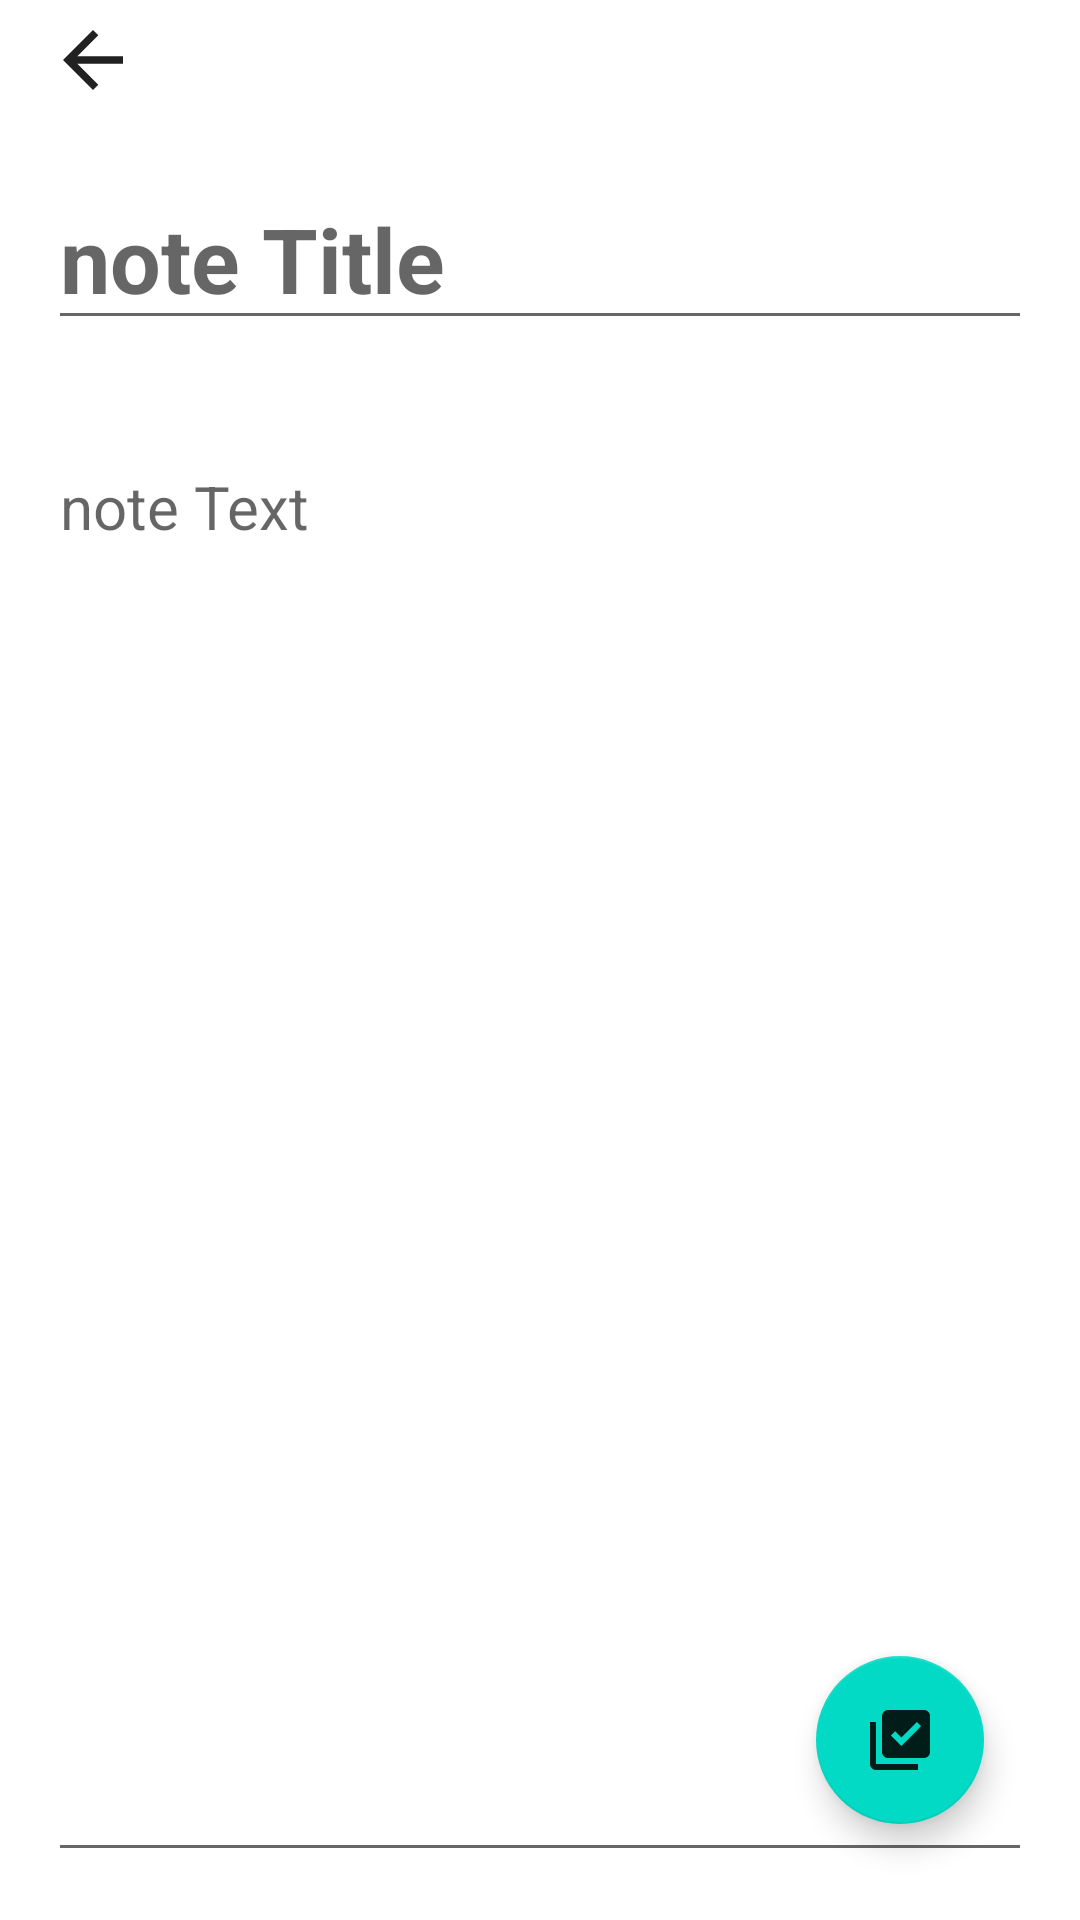

This screen was rendered from an Android layout file. Write that file and the resources it references.
<!-- AndroidManifest.xml: application theme Theme.TeachNotes -->
<!-- res/layout/fragment_edit_note.xml -->
<?xml version="1.0" encoding="utf-8"?>
<RelativeLayout xmlns:android="http://schemas.android.com/apk/res/android"
    xmlns:app="http://schemas.android.com/apk/res-auto"
    android:layout_width="match_parent"
    android:layout_height="match_parent">

    <LinearLayout
        android:id="@+id/show_edit_note_layout"
        android:layout_width="match_parent"
        android:layout_height="match_parent"
        android:layout_alignParentTop="true"
        android:orientation="vertical">

        <RelativeLayout
            android:layout_width="wrap_content"
            android:layout_height="wrap_content"
            android:orientation="horizontal">

            <LinearLayout
                android:layout_width="wrap_content"
                android:layout_height="40dp"
                android:layout_alignParentStart="true"
                android:orientation="horizontal">

                <ImageView
                    android:id="@+id/navigate_up_button"
                    android:layout_width="wrap_content"
                    android:layout_height="wrap_content"
                    android:layout_gravity="center"
                    android:layout_marginStart="16dp"
                    android:gravity="center"
                    android:src="@drawable/ic_baseline_arrow_back_24" />

            </LinearLayout>


            <LinearLayout
                android:layout_width="wrap_content"
                android:layout_height="40dp"
                android:layout_alignParentEnd="true"
                android:orientation="horizontal">

                <FrameLayout
                    android:layout_width="wrap_content"
                    android:layout_height="wrap_content"
                    android:layout_gravity="center"
                    android:layout_marginEnd="16dp"
                    android:gravity="center">

                    <ImageView
                        android:id="@+id/note_favorite"
                        android:layout_width="wrap_content"
                        android:layout_height="wrap_content"
                        android:visibility="gone"
                        android:src="@drawable/ic_baseline_favorite_24" />

                    <ImageView
                        android:id="@+id/is_note_favorite"
                        android:layout_width="wrap_content"
                        android:layout_height="wrap_content"
                        android:visibility="visible"
                        android:src="@drawable/ic_baseline_favorite_border_24" />

                </FrameLayout>

                <ImageView
                    android:id="@+id/menu_button"
                    android:layout_width="wrap_content"
                    android:layout_height="wrap_content"
                    android:layout_gravity="center"
                    android:layout_marginEnd="16dp"
                    android:gravity="center"
                    android:src="@drawable/ic_baseline_menu_open_24" />

            </LinearLayout>

        </RelativeLayout>

        <LinearLayout
            android:layout_width="match_parent"
            android:layout_height="wrap_content"
            android:orientation="horizontal">

            <EditText
                android:id="@+id/note_title"
                android:layout_width="0dp"
                android:layout_height="wrap_content"
                android:layout_margin="16dp"
                android:layout_weight="1"
                android:ellipsize="end"
                android:gravity="start|center"
                android:hint="@string/note_title_hint"
                android:maxLength="40"
                android:maxLines="1"
                android:singleLine="true"
                android:textSize="30sp"
                android:textStyle="bold" />


        </LinearLayout>

        <EditText
            android:id="@+id/note_text"
            android:layout_width="match_parent"
            android:layout_height="0dp"
            android:layout_margin="16dp"
            android:layout_weight="1"
            android:gravity="start|top"
            android:hint="@string/note_text_hint"
            android:textSize="20sp" />

    </LinearLayout>

    <androidx.coordinatorlayout.widget.CoordinatorLayout
        android:layout_width="match_parent"
        android:layout_height="match_parent"
        android:layout_alignParentEnd="true"
        android:layout_alignParentBottom="true">

        <com.google.android.material.floatingactionbutton.FloatingActionButton
            android:id="@+id/save_note_fab"
            android:layout_width="wrap_content"
            android:layout_height="wrap_content"
            android:layout_gravity="end|bottom"
            android:layout_marginEnd="32dp"
            android:layout_marginBottom="32dp"
            android:contentDescription="@string/add_new_note"
            app:srcCompat="@drawable/ic_baseline_library_add_check_24" />

    </androidx.coordinatorlayout.widget.CoordinatorLayout>


</RelativeLayout>
<!-- resources referenced by this layout -->
<resources>
  <!-- drawable ic_baseline_arrow_back_24 (drawable) -->
  <vector android:autoMirrored="true"
      android:height="30dp"
      android:viewportHeight="24"
      android:viewportWidth="24"
      android:width="30dp"
      xmlns:android="http://schemas.android.com/apk/res/android">
      <path
          android:fillColor="?android:attr/textColorPrimary"
          android:pathData="M20,11H7.83l5.59,-5.59L12,4l-8,8 8,8 1.41,-1.41L7.83,13H20v-2z" />
  </vector>
  <!-- drawable ic_baseline_favorite_24 (drawable) -->
  <vector android:height="24dp"
      android:tint="@color/teal_200"
      android:viewportHeight="24"
      android:viewportWidth="24"
      android:width="24dp"
      xmlns:android="http://schemas.android.com/apk/res/android">
      <path
          android:fillColor="@android:color/white"
          android:pathData="M12,21.35l-1.45,-1.32C5.4,15.36 2,12.28 2,8.5 2,5.42 4.42,3 7.5,3c1.74,0 3.41,0.81 4.5,2.09C13.09,3.81 14.76,3 16.5,3 19.58,3 22,5.42 22,8.5c0,3.78 -3.4,6.86 -8.55,11.54L12,21.35z" />
  </vector>
  <!-- drawable ic_baseline_library_add_check_24 (drawable) -->
  <vector xmlns:android="http://schemas.android.com/apk/res/android"
      android:width="24dp"
      android:height="24dp"
      android:viewportWidth="24"
      android:viewportHeight="24"
      android:tint="@color/white">
    <path
        android:fillColor="?android:attr/textColorPrimary"
        android:pathData="M20,2L8,2c-1.1,0 -2,0.9 -2,2v12c0,1.1 0.9,2 2,2h12c1.1,0 2,-0.9 2,-2L22,4c0,-1.1 -0.9,-2 -2,-2zM12.47,14L9,10.5l1.4,-1.41 2.07,2.08L17.6,6 19,7.41 12.47,14zM4,6L2,6v14c0,1.1 0.9,2 2,2h14v-2L4,20L4,6z" />
  </vector>
  <!-- drawable ic_baseline_menu_open_24 (drawable) -->
  <vector
      android:height="24dp"
      android:tint="@color/white"
      android:viewportHeight="24"
      android:viewportWidth="24"
      android:width="24dp"
      xmlns:android="http://schemas.android.com/apk/res/android">
      <path
          android:fillColor="?android:attr/textColorPrimary"
          android:pathData="M3,18h13v-2L3,16v2zM3,13h10v-2L3,11v2zM3,6v2h13L16,6L3,6zM21,15.59L17.42,12 21,8.41 19.59,7l-5,5 5,5L21,15.59z"/>
  </vector>
  <string name="add_new_note">add new note</string>
  <string name="note_text_hint">note Text</string>
  <string name="note_title_hint">note Title</string>
  <style name="Theme.TeachNotes" parent="Theme.MaterialComponents.DayNight.DarkActionBar">
          
          <item name="colorPrimary">@color/purple_500</item>
          <item name="colorPrimaryVariant">@color/purple_700</item>
          <item name="colorOnPrimary">@color/white</item>
          
          <item name="colorSecondary">@color/teal_200</item>
          <item name="colorSecondaryVariant">@color/teal_700</item>
          <item name="colorOnSecondary">@color/black</item>
          
          <item name="android:statusBarColor" tools:targetApi="l">?attr/colorPrimaryVariant</item>
          
      </style>
  <!-- not gathered from this repository: default colours our renderer supplied (Android Studio template values) -->
  <color name="purple_500">#FF6200EE</color>
  <color name="purple_700">#FF3700B3</color>
  <color name="teal_200">#FF03DAC5</color>
  <color name="teal_700">#FF018786</color>
  <color name="black">#FF000000</color>
  <color name="white">#FFFFFFFF</color>
</resources>
